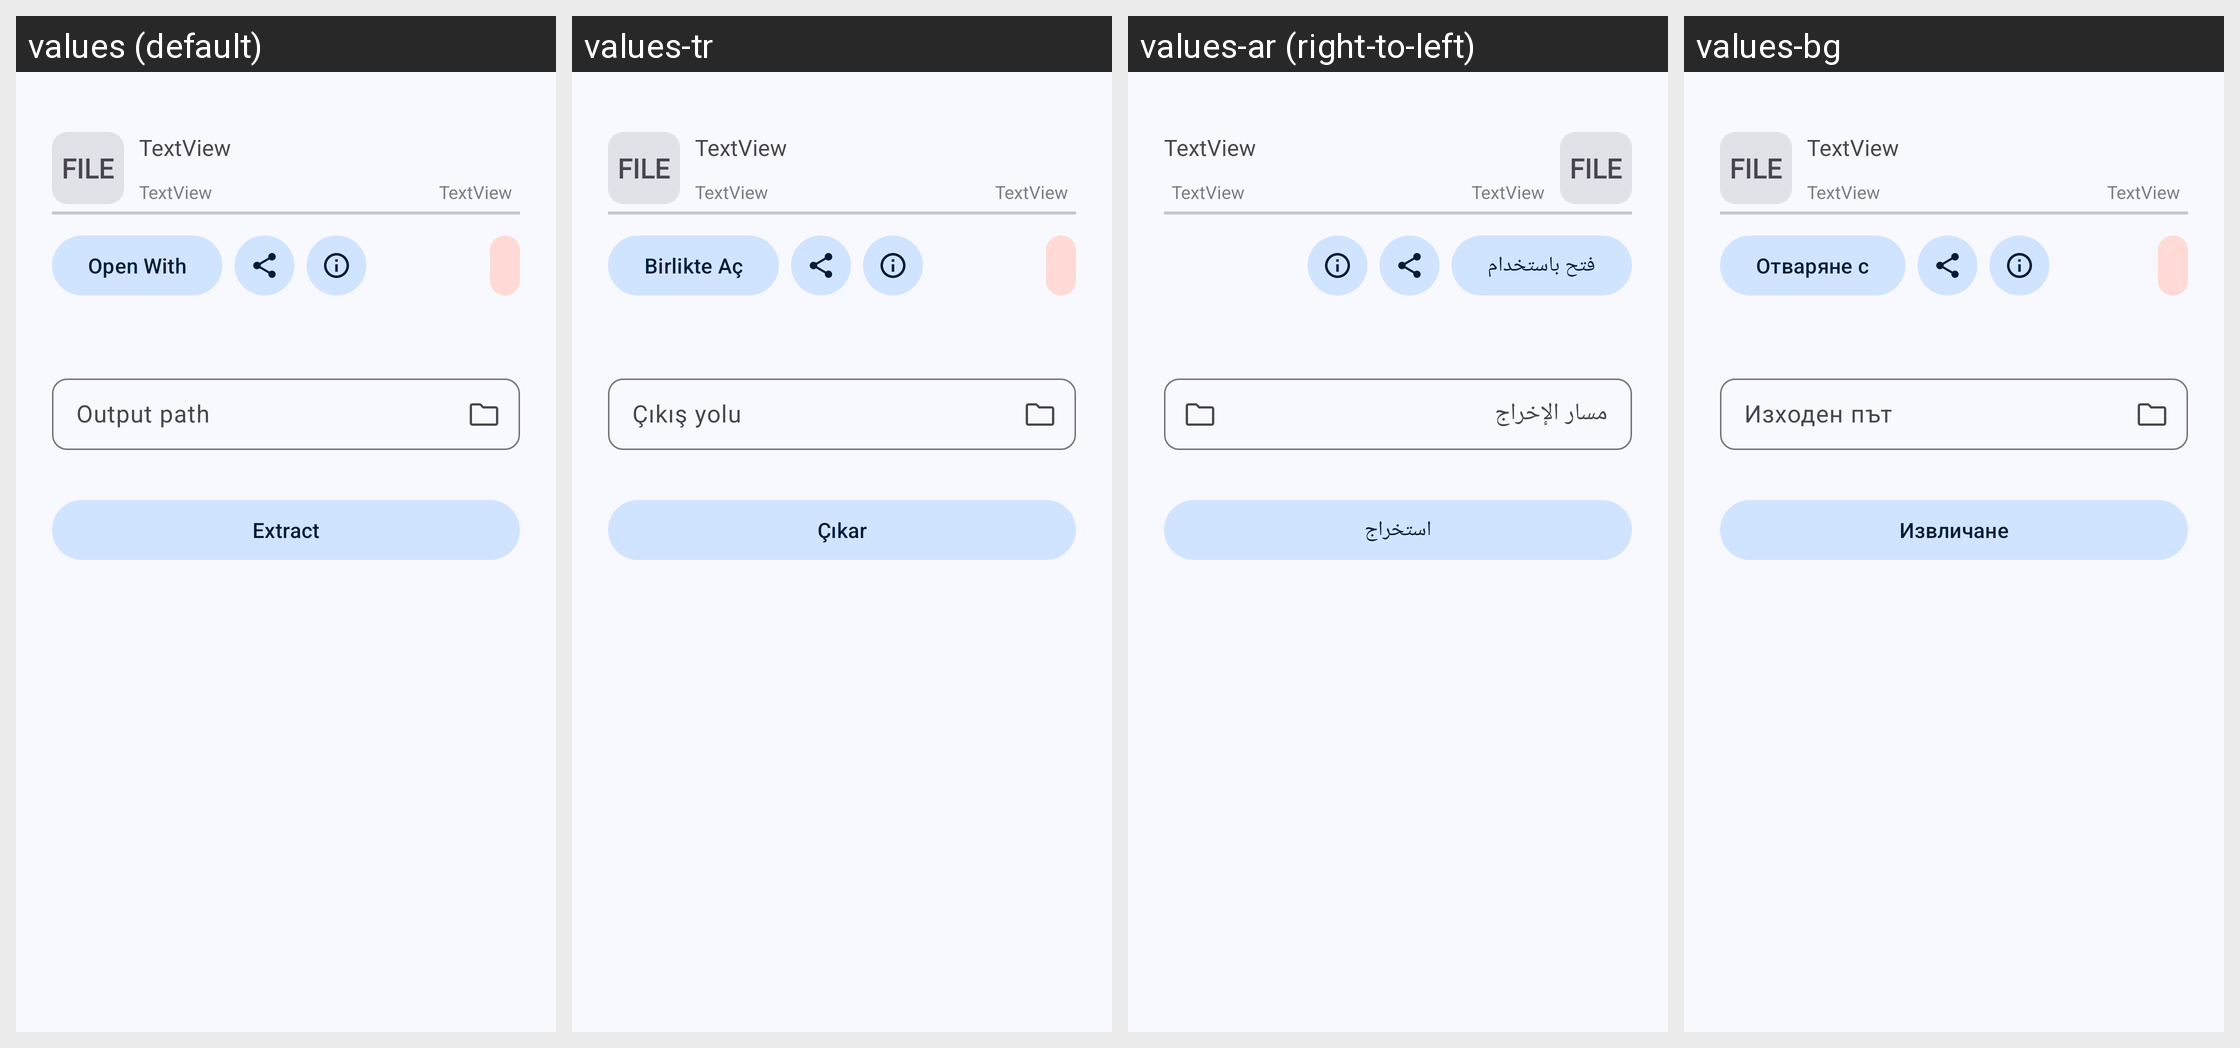

Strings drawn on this Android screen and how each of the app's shown locales translates them:
Android screen res/layout/bottom_sheet_option.xml rendered under 4 locales, left to right: values (default), values-tr, values-ar (right-to-left), values-bg. Device: Nexus 5 (rendered at 1080×1920; each locale shown at half size, 540×960, under a caption strip naming it); theme AppTheme.
Other locales in the repository, not shown: values-de, values-en-rUS, values-es, values-fa, values-fr, values-hi, values-id, values-in, values-it, values-kab, values-ko, values-ml, values-nb-rNO, values-pl, values-pt, values-pt-rBR, values-ru, values-ta, values-uk, values-vi, values-zh-rCN, values-zh-rTW.
Strings drawn on this screen, with the default value and each locale's value (text and hints the layout hard-codes, and strings that could not be matched under every locale, appear in the picture but are not listed):

open_with
  values: Open With
  values-tr: Birlikte Aç
  values-ar: فتح باستخدام
  values-bg: Отваряне с

output_path
  values: Output path
  values-tr: Çıkış yolu
  values-ar: مسار الإخراج
  values-bg: Изходен път

extract
  values: Extract
  values-tr: Çıkar
  values-ar: استخراج
  values-bg: Извличане
